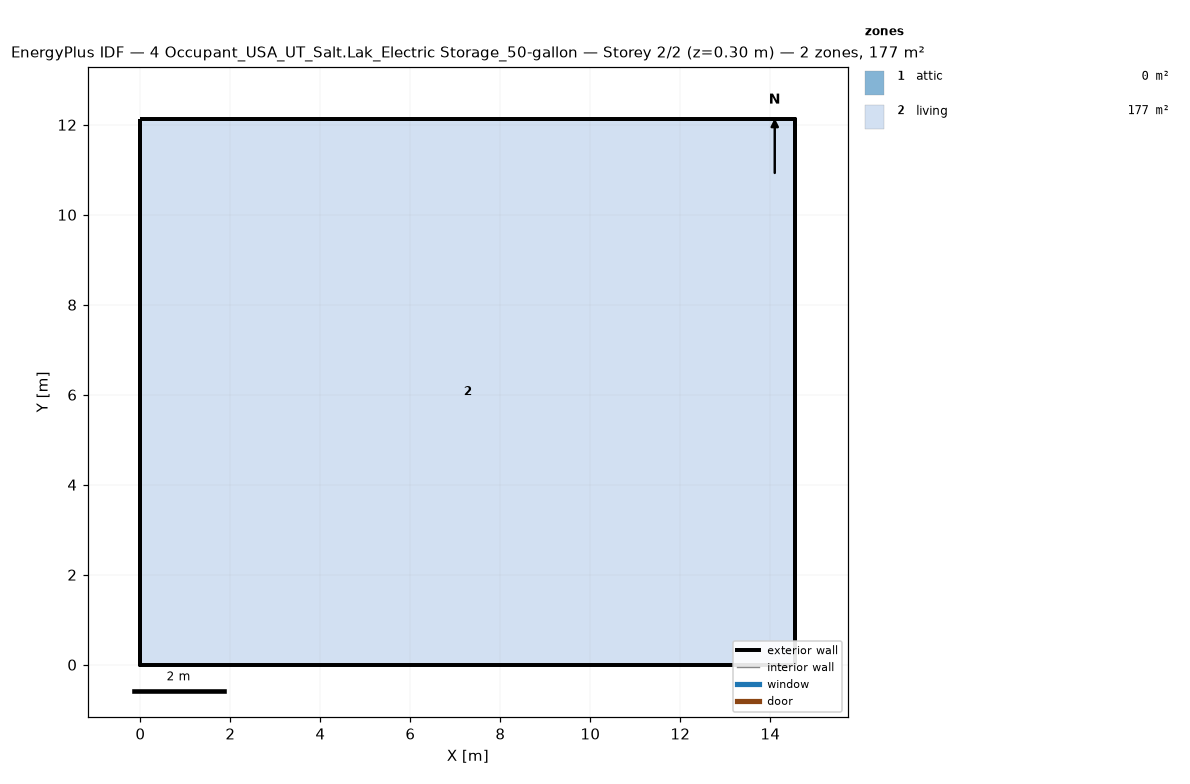
=== STOREY PLAN SPEC (per zone: floor XY polygon, exterior-wall plan segments, windows/doors) ===
zone 1: attic  (0.0 m²)
  exterior wall: (14.55, 0.00) – (14.55, 12.13) – (14.55, 6.06)  [18.2 m]
  exterior wall: (0.00, 12.13) – (0.00, 0.00) – (0.00, 6.06)  [18.2 m]
zone 2: living  (176.5 m²)
  floor: (0.00, 0.00) (0.00, 12.13) (14.55, 12.13) (14.55, 0.00)
  exterior wall: (0.00, 0.00) – (14.55, 0.00)  [14.6 m]
  exterior wall: (14.55, 0.00) – (14.55, 12.13)  [12.1 m]
  exterior wall: (14.55, 12.13) – (0.00, 12.13)  [14.6 m]
  exterior wall: (0.00, 12.13) – (0.00, 0.00)  [12.1 m]

=== DERIVED (storey summary) ===
Building: 4 Occupant_USA_UT_Salt.Lak_Electric Storage_50-gallon
Storey: 2 of 2  (floor level z = 0.30 m)
Storey gross floor area: 176.5 m²
Zones on this storey: 2
  - attic: floor 0.0 m²; exterior wall 36.4 m (24.5 m²); WWR 0.0%
  - living: floor 176.5 m²; exterior wall 53.4 m (146.4 m²); WWR 0.0%
Zone adjacency: (none detected)